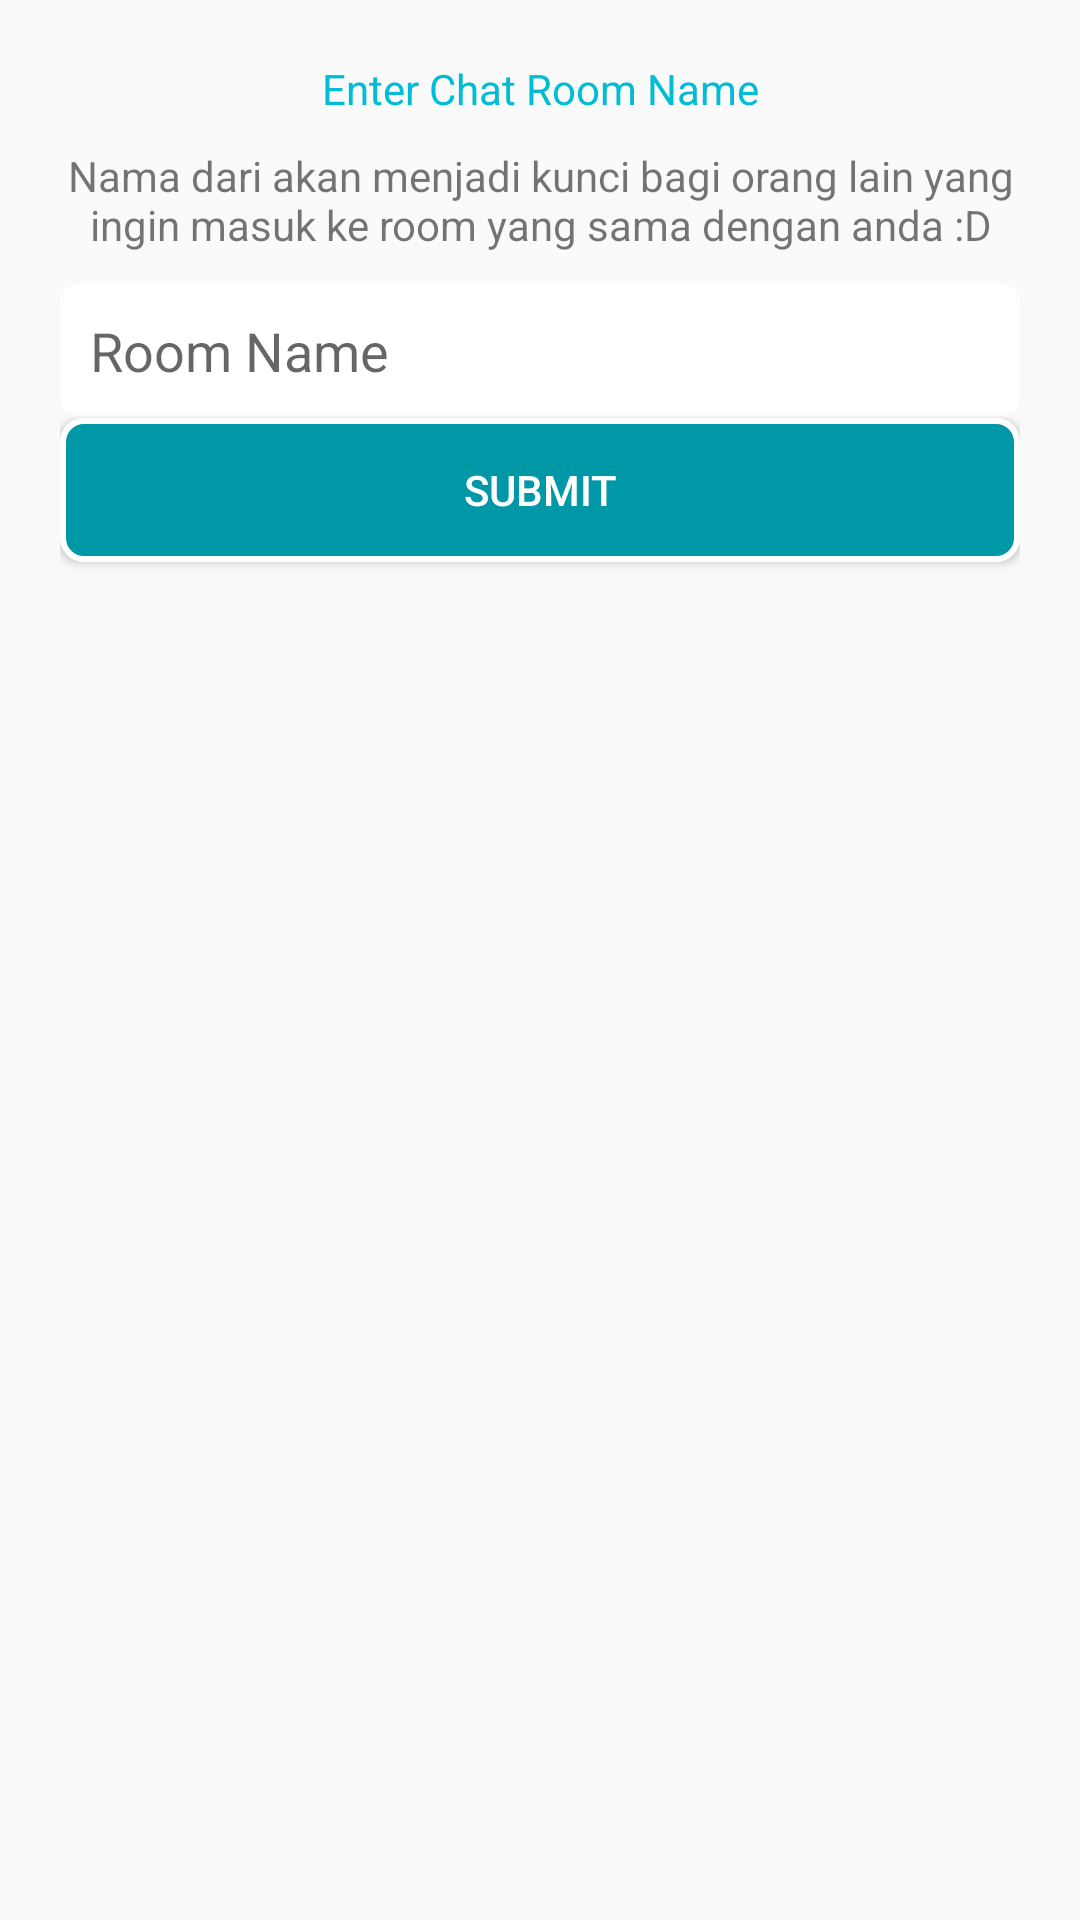

This screen was rendered from an Android layout file. Write that file and the resources it references.
<!-- AndroidManifest.xml: application theme AppTheme -->
<!-- res/layout/dialog_room.xml -->
<?xml version="1.0" encoding="utf-8"?>
<LinearLayout xmlns:android="http://schemas.android.com/apk/res/android"
    android:layout_width="280dp"
    android:layout_height="wrap_content"
    android:orientation="vertical"
    android:padding="20dp">

    <TextView
        android:layout_width="match_parent"
        android:layout_height="wrap_content"
        android:gravity="center"
        android:text="@string/enter_chat_room_name_text"
        android:textColor="@color/colorPrimary" />

    <TextView
        android:layout_width="match_parent"
        android:layout_height="wrap_content"
        android:layout_marginTop="10dp"
        android:gravity="center_horizontal"
        android:text="@string/text_explanation" />

    <EditText
        android:id="@+id/edit_text_room_name"
        android:layout_width="match_parent"
        android:layout_height="45dp"
        android:layout_marginTop="10dp"
        android:background="@drawable/background_edit_text"
        android:hint="@string/room_name_hint"
        android:padding="10dp" />

    <Button
        android:id="@+id/button_submit"
        android:layout_width="match_parent"
        android:layout_height="wrap_content"
        android:background="@drawable/ground_button"
        android:text="@string/buttonsubmittext"
        android:textColor="@android:color/white" />
</LinearLayout>
<!-- resources referenced by this layout -->
<resources>
  <color name="colorPrimary">#00bcd4</color>
  <!-- drawable background_edit_text (drawable) -->
  <?xml version="1.0" encoding="utf-8"?>
  <shape xmlns:android="http://schemas.android.com/apk/res/android">
  
  
      <solid android:color="#fff" />
      <corners android:radius="7dp" />
  </shape>
  <!-- drawable ground_button (drawable) -->
  <?xml version="1.0" encoding="utf-8"?>
  <shape xmlns:android="http://schemas.android.com/apk/res/android">
  
      <stroke
          android:width="2dp"
          android:color="#fff" />
      <solid android:color="@color/colorPrimaryDark" />
      <corners android:radius="7dp" />
  
  </shape>
  <string name="buttonsubmittext">Submit</string>
  <string name="enter_chat_room_name_text">Enter Chat Room Name</string>
  <string name="room_name_hint">Room Name</string>
  <string name="text_explanation">Nama dari akan menjadi kunci bagi orang lain yang ingin masuk ke room yang sama dengan anda :D</string>
  <style name="AppTheme" parent="Theme.AppCompat.Light.DarkActionBar">
          
          <item name="colorPrimary">@color/colorPrimary</item>
          <item name="colorPrimaryDark">@color/colorPrimaryDark</item>
          <item name="colorAccent">@color/colorAccent</item>
      </style>
  <color name="colorPrimaryDark">#0097a7</color>
  <color name="colorAccent">#0097a7</color>
</resources>
